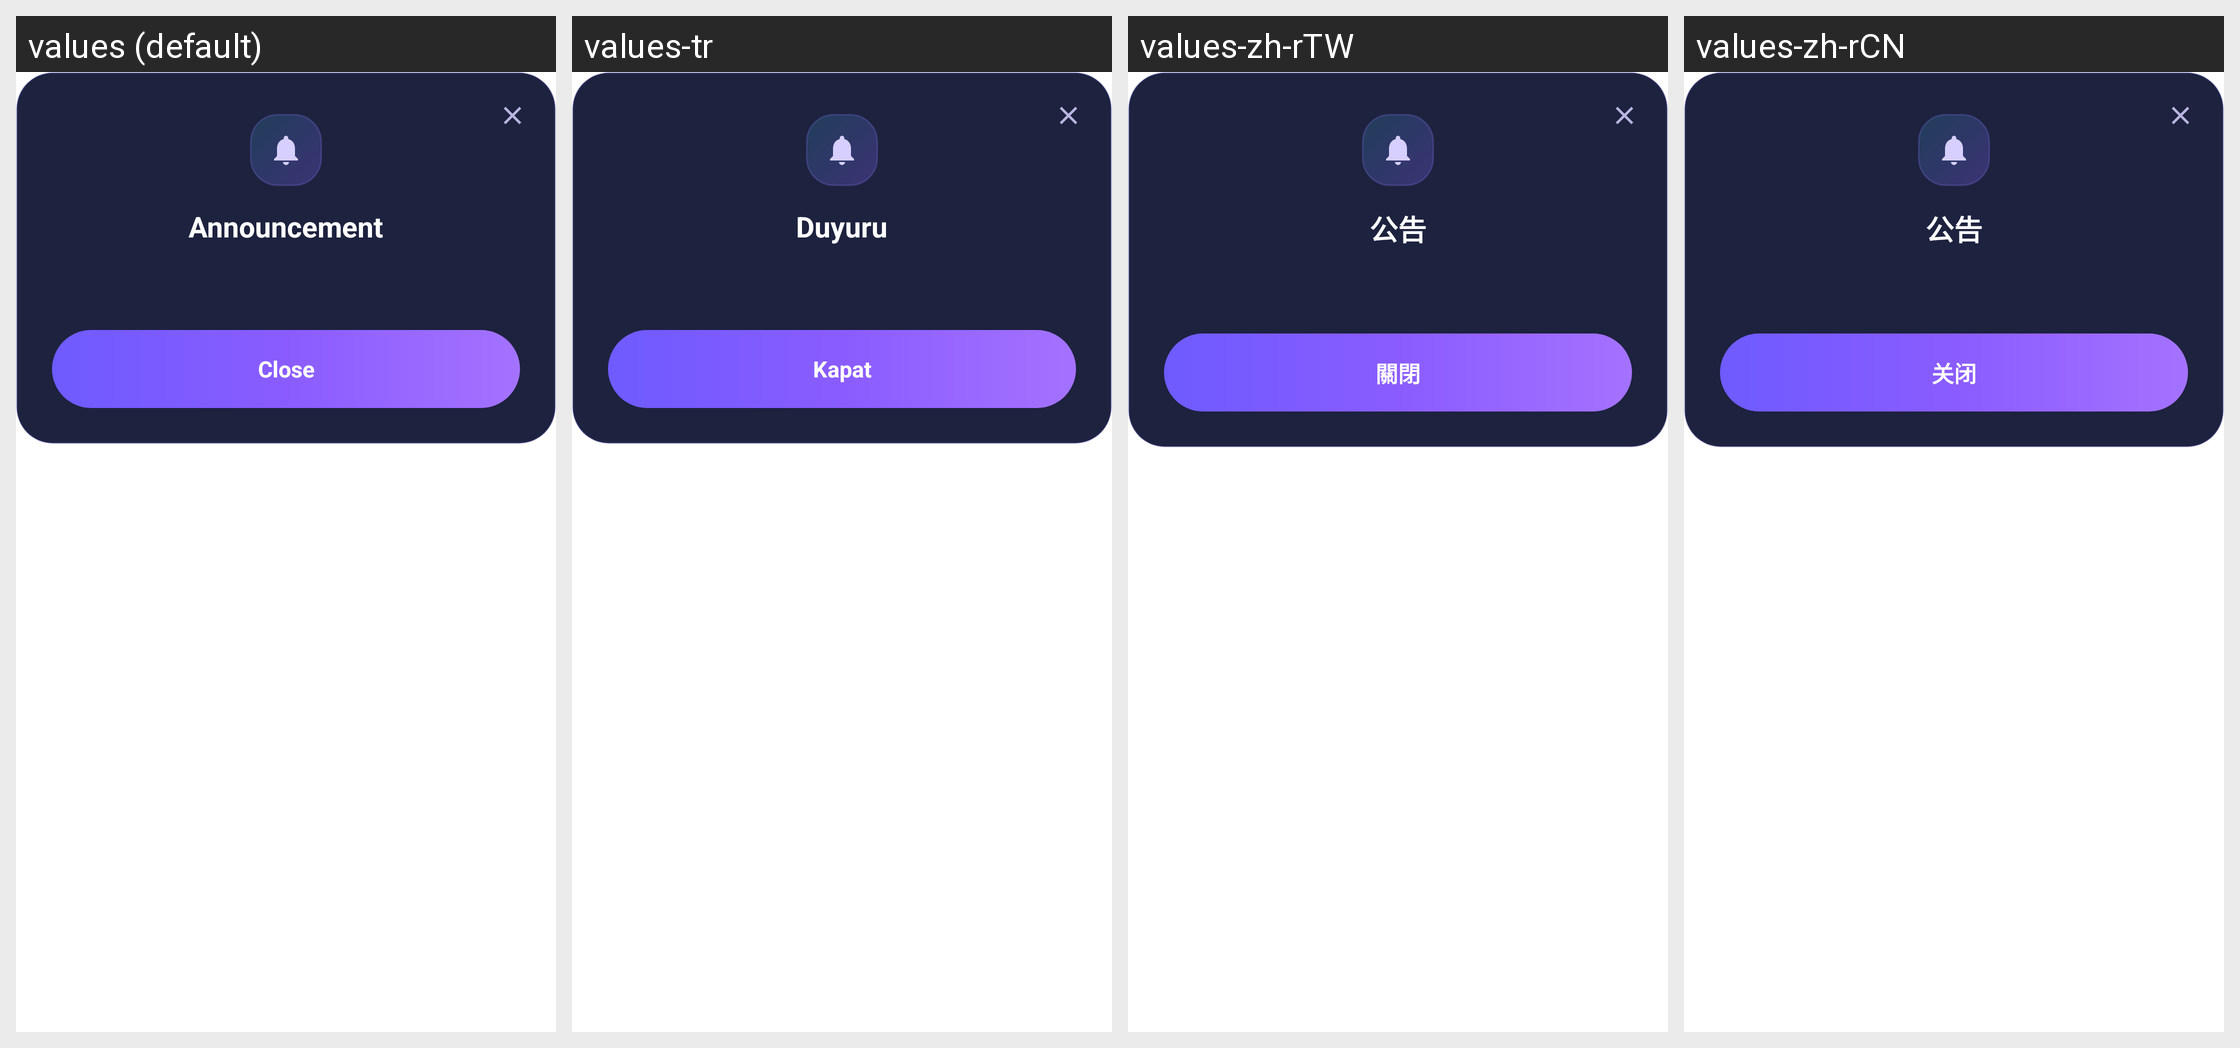

The same Android screen rendered under several of its app's locales, left to right. List the strings drawn on it with the default value and each locale's translation.
Android screen res/layout/dialog_status_message.xml rendered under 4 locales, left to right: values (default), values-tr, values-zh-rTW, values-zh-rCN. Device: Nexus 5 (rendered at 1080×1920; each locale shown at half size, 540×960, under a caption strip naming it); theme Theme.AppMain.
Other locales in the repository, not shown: values-ar, values-ckb, values-hi, values-kk, values-ky, values-pa, values-pt-rBR, values-ru.
Strings drawn on this screen, with the default value and each locale's value (text and hints the layout hard-codes, and strings that could not be matched under every locale, appear in the picture but are not listed):

status_title
  values: Announcement
  values-tr: Duyuru
  values-zh-rTW: 公告
  values-zh-rCN: 公告

close_dialog
  values: Close
  values-tr: Kapat
  values-zh-rTW: 關閉
  values-zh-rCN: 关闭
